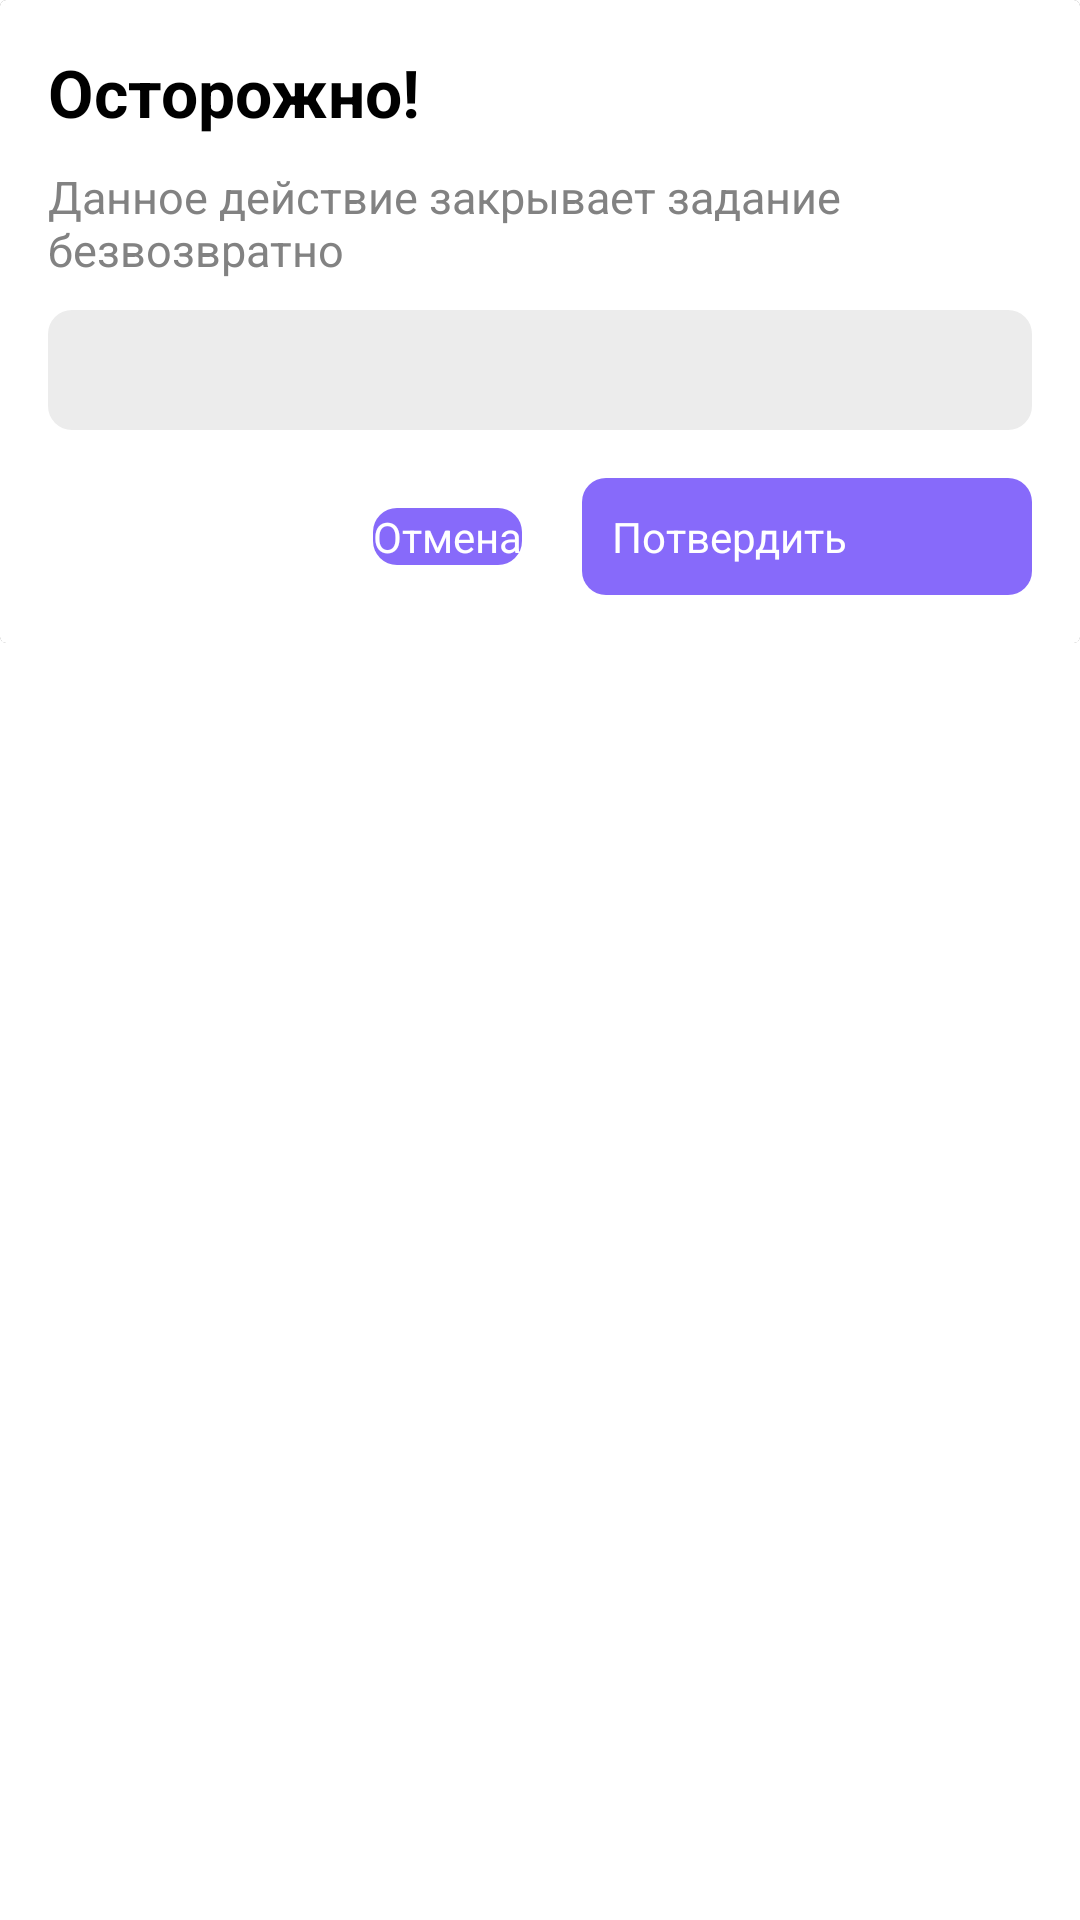

Layout XML and referenced resources for this Android screen:
<!-- AndroidManifest.xml: application theme App.Starting.Theme -->
<!-- res/layout/fragment_second_dialog.xml -->
<?xml version="1.0" encoding="utf-8"?>
<LinearLayout
    xmlns:android="http://schemas.android.com/apk/res/android"
    android:layout_width="match_parent"
    android:layout_height="match_parent"
    android:orientation="vertical">

    <androidx.cardview.widget.CardView
        android:id="@+id/cardView"
        android:layout_width="match_parent"
        android:layout_height="wrap_content">

        <LinearLayout
            android:layout_width="match_parent"
            android:layout_height="wrap_content"
            android:background="@color/white"
            android:orientation="vertical"
            android:padding="16dp">

            <TextView
                android:id="@+id/main_text"
                android:layout_width="match_parent"
                android:layout_height="wrap_content"
                android:text="Осторожно!"
                android:textColor="#000000"
                android:textSize="22sp"
                android:textStyle="bold" />


            <TextView
                android:id="@+id/textView1"
                android:layout_width="match_parent"
                android:layout_height="wrap_content"
                android:layout_marginTop="10dp"
                android:text="Данное действие закрывает задание безвозвратно"
                android:textColor="#828282"
                android:textSize="15sp" />


            <EditText
                android:id="@+id/ediText_close_dialog"
                android:layout_width="match_parent"
                android:layout_height="40dp"
                android:layout_marginTop="10dp"
                android:background="@drawable/close_dialog_ed"
                android:textSize="18sp" />

            <LinearLayout
                android:layout_width="match_parent"
                android:layout_height="wrap_content"
                android:layout_marginTop="16dp"
                android:gravity="end"
                android:orientation="horizontal">

                <Button
                    android:id="@+id/btn_otmena"
                    android:layout_width="wrap_content"
                    android:layout_height="wrap_content"
                    android:layout_marginEnd="20dp"
                    android:background="@drawable/back_dialog_text"
                    android:text="Отмена"
                    android:textColor="@color/white"
                    android:textSize="14sp" />

                <Button
                    android:id="@+id/btn_ok"
                    android:layout_width="150dp"
                    android:layout_height="wrap_content"
                    android:background="@drawable/back_dialog_text"
                    android:padding="10dp"
                    android:text="Потвердить"
                    android:textColor="@color/white"
                    android:textSize="14sp" />
            </LinearLayout>
        </LinearLayout>

    </androidx.cardview.widget.CardView>
</LinearLayout>
<!-- resources referenced by this layout -->
<resources>
  <color name="white">#FFFFFFFF</color>
  <!-- drawable back_dialog_text (drawable) -->
  <?xml version="1.0" encoding="utf-8"?>
  <selector xmlns:android="http://schemas.android.com/apk/res/android">
      
      <item>
          <shape
              android:shape="rectangle">
              <solid android:color="#876AFA"/> 
              <corners android:radius="8dp"/> 
          </shape>
      </item>
  </selector>
  <!-- drawable close_dialog_ed (drawable) -->
  <?xml version="1.0" encoding="utf-8"?>
  <selector xmlns:android="http://schemas.android.com/apk/res/android">
  
      <item>
          <shape
              android:shape="rectangle">
              <solid android:color="#ECECEC"/>
              <corners android:radius="8dp"/>
          </shape>
      </item>
  </selector>
  <style name="App.Starting.Theme" parent="Theme.SplashScreen">
          <item name="windowSplashScreenBackground">@color/black</item>
          <item name="windowSplashScreenAnimatedIcon">@drawable/ic_splash</item>
          <item name="postSplashScreenTheme">@style/Theme.ConSmart</item>
  
      </style>
  <color name="black">#FF000000</color>
  <!-- drawable ic_splash: png bitmap (drawable, 3695 bytes) -->
  <style name="Theme.ConSmart" parent="Base.Theme.ConSmart" />
  <style name="Base.Theme.ConSmart" parent="Theme.MaterialComponents.DayNight.NoActionBar">
          <item name="color">#876AFA</item>
          <item name="android:windowBackground">#F2F2F2</item>
      </style>
</resources>
